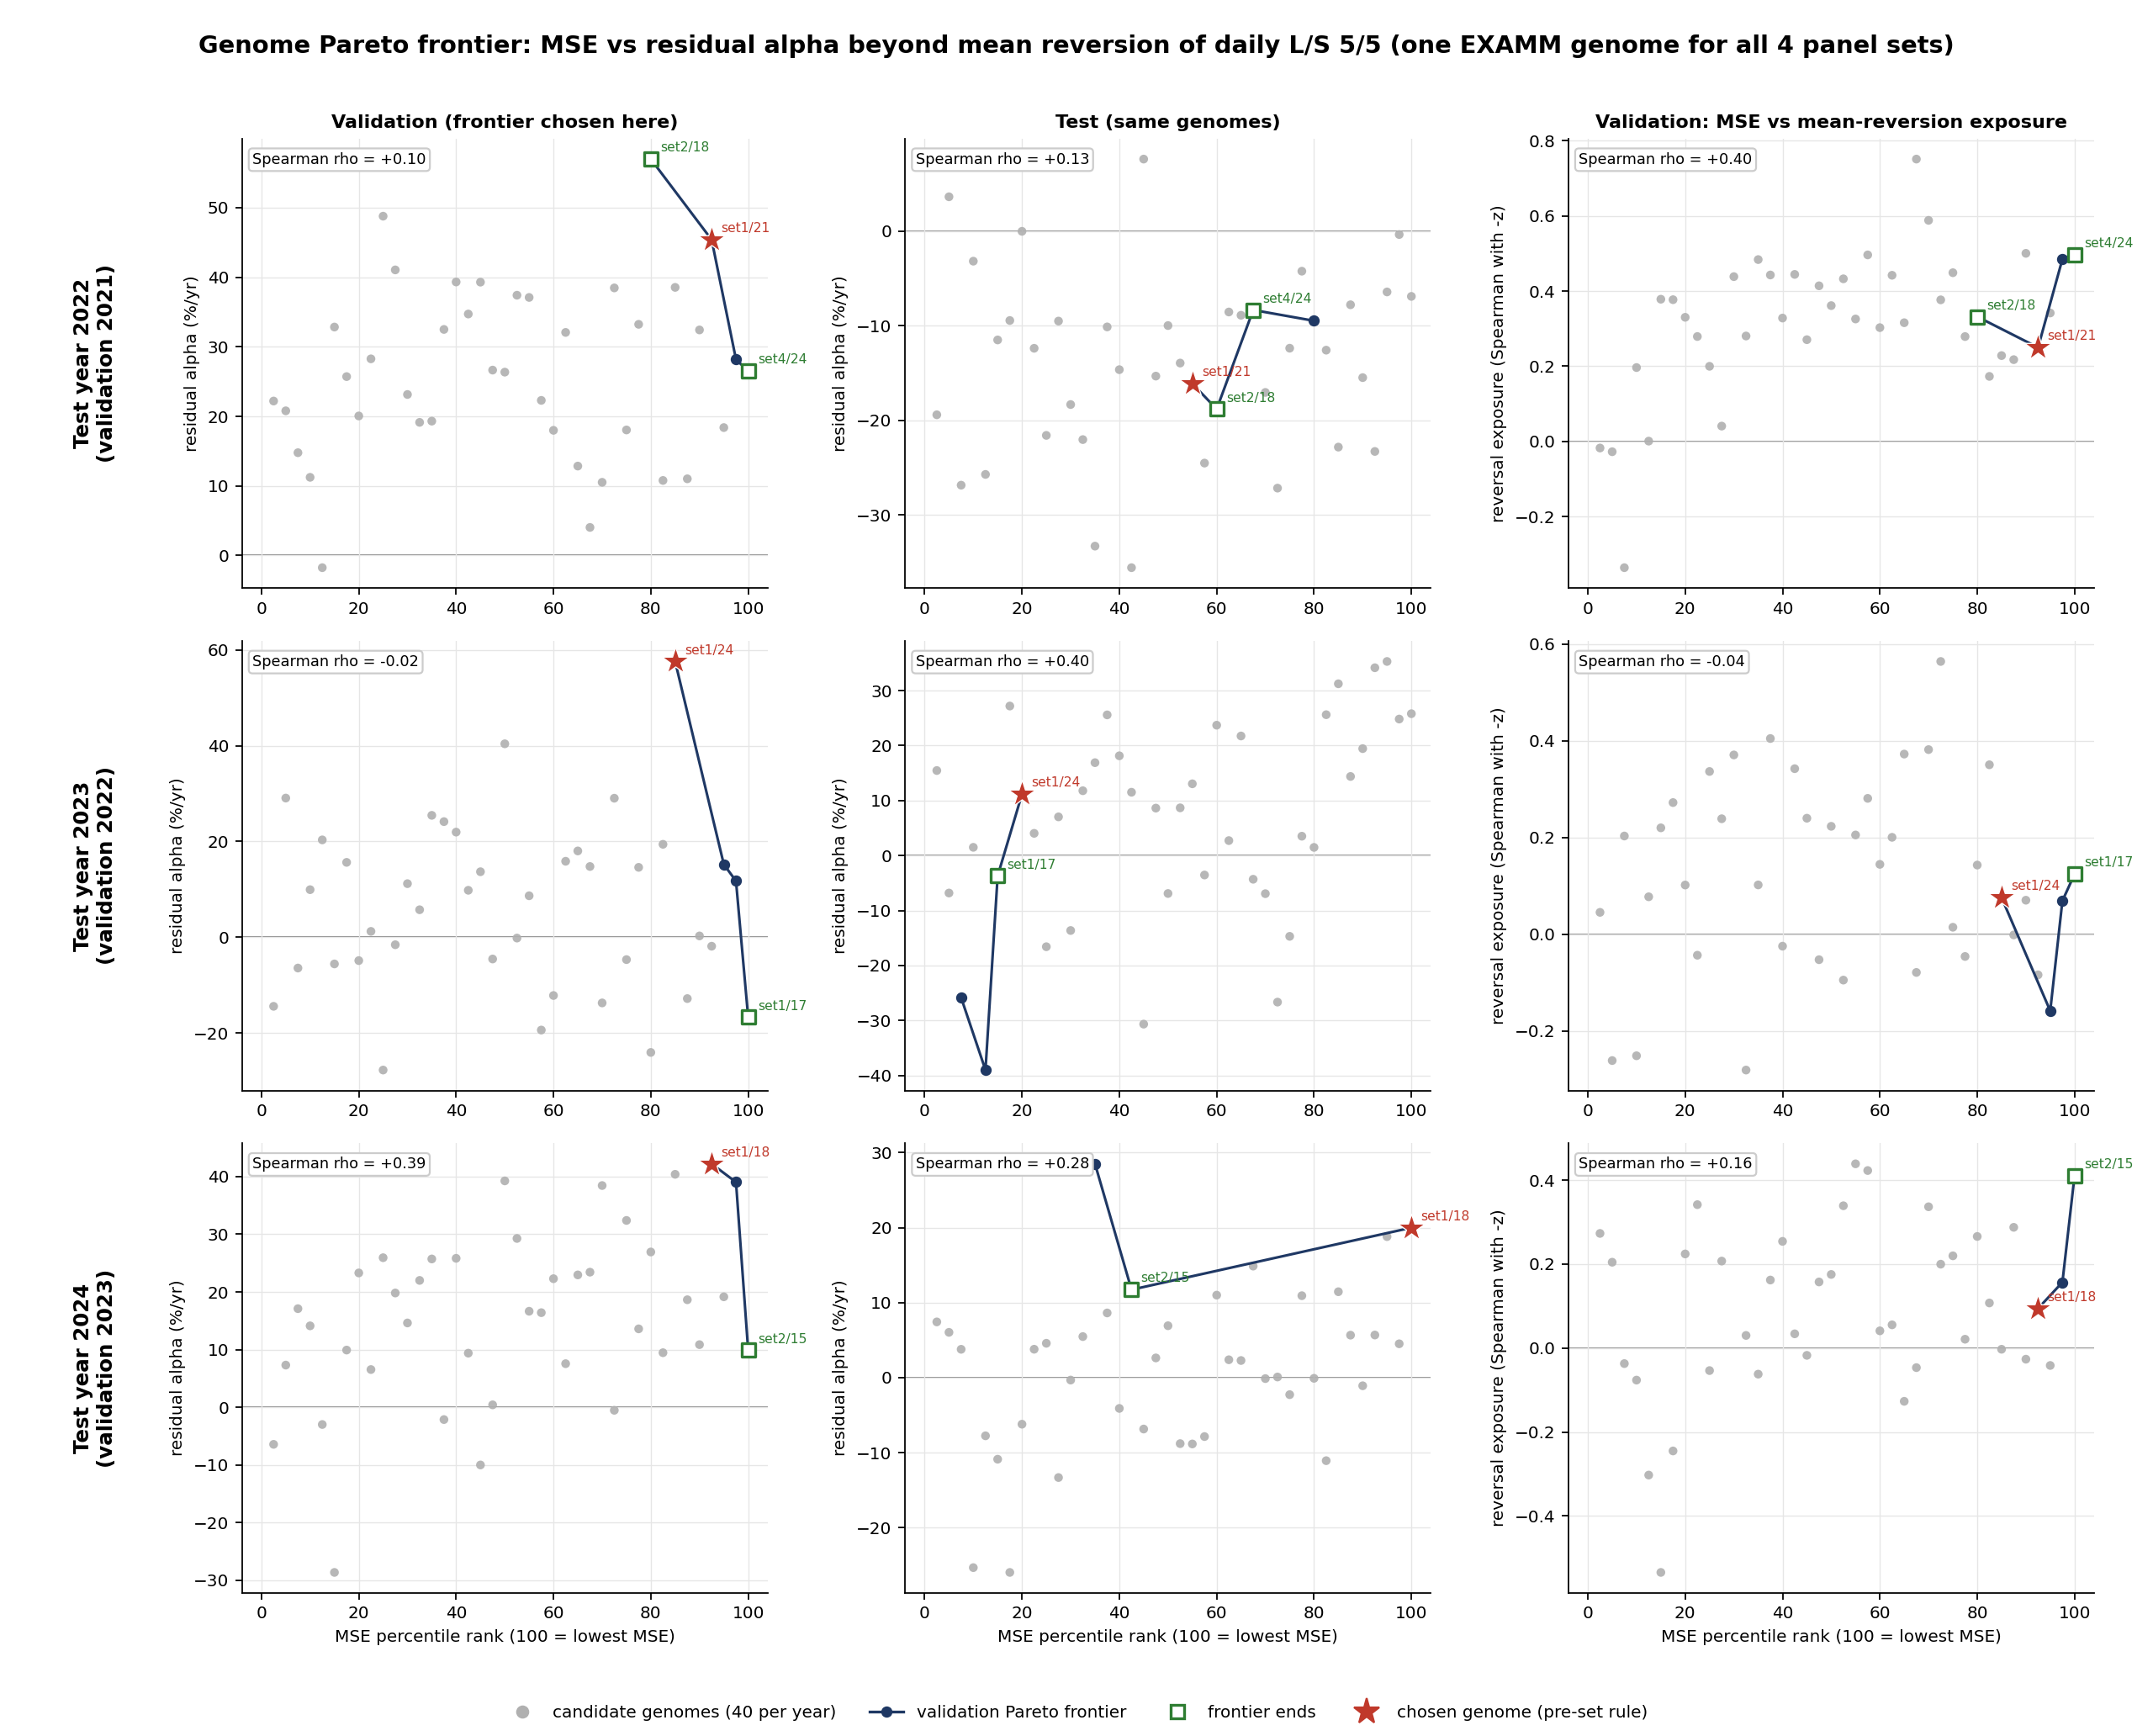

Source data for this figure (header and first rows):
fold, source_set, repeat, genome, examm_val_mse, val_mse, val_rank_ic, val_return_%, val_sharpe, val_max_dd_%, val_reversal_exposure, val_beta, val_alpha_%, val_alpha_t, test_mse, test_rank_ic, test_return_%, test_sharpe, test_max_dd_%, test_reversal_exposure, test_beta, test_alpha_%, test_alpha_t, val_frontier
2022, set1, 15, global_best_genome_8167, 0.01656, 0.0003159, 0.0295, 40.38, 1.91, 10.7, 0.2791, 0.5886, 33.23, 2.166, 0.0005205, -0.001625, -28.81, -1.465, 30.16, 0.3716, 0.6422, -33.28, -1.975, False
2022, set1, 16, global_best_genome_8519, 0.01658, 0.0003165, 0.03291, 46.56, 2.128, 16.25, 0.4327, 0.6271, 37.42, 2.499, 0.0005212, 0.009847, -0.7987, 0.06679, 17.07, 0.4599, 0.5532, -0.02501, -0.001431, False
2022, set1, 17, global_best_genome_11530, 0.01659, 0.0003165, 0.03312, 48.38, 2.194, 22.4, 0.2707, 0.4703, 39.3, 2.336, 0.0005203, -0.00287, -30.75, -1.591, 32.63, 0.3053, 0.4568, -35.55, -1.828, False
2022, set1, 18, global_best_genome_9835, 0.01659, 0.0003164, 0.0355, 45.76, 2.342, 10.78, 0.3258, 0.4811, 37.1, 2.599, 0.0005201, 0.007331, -14.67, -0.7075, 24.85, 0.352, 0.5445, -15.32, -0.9558, False
2022, set1, 19, global_best_genome_9213, 0.01658, 0.0003165, 0.02506, 43.01, 2.001, 15.51, 0.4445, 0.6859, 34.72, 2.476, 0.0005199, 0.002598, -21.97, -1.187, 26.44, 0.4696, 0.6128, -24.5, -1.707, False
2022, set1, 20, global_best_genome_10057, 0.01658, 0.0003166, 0.02918, 49.28, 2.297, 10.41, 0.3283, 0.5823, 39.32, 2.658, 0.0005207, 0.0001735, -19.89, -0.9409, 24.54, 0.4022, 0.6467, -21.58, -1.331, False
2022, set1, 21, global_best_genome_16410, 0.0165, 0.0003149, 0.02967, 57.73, 2.708, 10.23, 0.25, 0.416, 45.39, 2.881, 0.00052, 0.004078, -15.41, -0.7269, 19.22, 0.3298, 0.5524, -16.11, -0.9723, True
2022, set1, 22, global_best_genome_44365, 0.01657, 0.0003168, 0.02531, 50.93, 2.864, 6.805, 0.04079, 0.2955, 41.06, 2.967, 0.0005204, -0.003269, -14.12, -0.7735, 17.22, 0.1283, 0.3792, -14.64, -0.924, False
2022, set1, 23, global_best_genome_19706, 0.01662, 0.0003165, 0.0266, 31.22, 1.45, 16.89, 0.3614, 0.6875, 26.36, 1.667, 0.0005196, 0.006519, -9.287, -0.3193, 19.61, 0.4135, 0.6606, -8.893, -0.501, False
2022, set1, 24, global_best_genome_10300, 0.01659, 0.008425, 0.005163, 12.89, 0.9262, 18.09, -0.3359, -0.3971, 14.78, 1.206, 0.008468, -0.01502, -24.77, -1.945, 28.47, -0.2962, -0.2368, -26.84, -2.02, False
2022, set2, 15, global_best_genome_9243, 0.01519, 0.001096, 0.007762, -1.891, -0.1037, 12.3, 0.0008208, 0.1297, -1.755, -0.1513, 0.001341, -0.005031, -23.35, -1.504, 23.98, 0.03183, 0.2006, -25.7, -1.575, False
2022, set2, 16, global_best_genome_9708, 0.01512, 0.0003162, 0.03651, 39.19, 1.813, 14.25, 0.4422, 0.6944, 32.07, 2.202, 0.0005194, 0.007033, -24.21, -1.258, 30.68, 0.4667, 0.5944, -27.15, -1.687, False
2022, set2, 17, global_best_genome_19804, 0.01519, 0.0003171, 0.03179, 40.07, 1.801, 12.2, 0.3784, 0.684, 32.84, 2.128, 0.0005204, 0.006828, -10.3, -0.3846, 22.94, 0.4227, 0.6517, -10.12, -0.5896, False
2022, set2, 18, global_best_genome_10864, 0.01514, 0.0003158, 0.03999, 77.62, 3.22, 8.898, 0.332, 0.5325, 56.99, 3.633, 0.0005198, -0.001837, -17.77, -0.8508, 26.77, 0.369, 0.5272, -18.81, -1.086, True
2022, set2, 19, global_best_genome_15470, 0.01516, 0.000316, 0.03551, 48.09, 2.461, 10.4, 0.3768, 0.5279, 38.47, 2.854, 0.0005217, 0.01385, -9.625, -0.4115, 21.34, 0.4132, 0.5029, -9.444, -0.562, False
2022, set2, 20, global_best_genome_9576, 0.01518, 0.0003167, 0.02133, 23.17, 1.223, 13.42, 0.4839, 0.7798, 19.31, 1.654, 0.0005201, 0.01027, -13.39, -0.5789, 20.2, 0.4965, 0.695, -13.94, -0.9278, False
2022, set2, 21, global_best_genome_13858, 0.0152, 0.0003158, 0.0147, 11.7, 0.724, 21.86, 0.1731, 0.4321, 10.79, 0.6927, 0.0005174, 0.01509, -1.41, 0.01756, 23, 0.1617, 0.2688, -0.365, -0.02042, False
2022, set2, 22, global_best_genome_12599, 0.01518, 0.0003168, 0.02537, 27.54, 1.444, 13.25, 0.4385, 0.6738, 23.15, 1.766, 0.0005207, 0.01324, -9.469, -0.373, 23.83, 0.4586, 0.6752, -9.505, -0.6255, False
2022, set2, 23, global_best_genome_9765, 0.01516, 0.0003159, 0.02696, 21.12, 1.029, 19.5, 0.449, 0.788, 18.05, 1.21, 0.0005186, -0.0009907, -21.13, -0.9895, 25.01, 0.423, 0.5594, -22.82, -1.255, False
2022, set2, 24, global_best_genome_9135, 0.01518, 0.0003169, 0.02661, 33.56, 1.879, 9.978, 0.2792, 0.4783, 28.27, 2.08, 0.0005182, 0.004411, -14.84, -0.7578, 23.94, 0.2968, 0.466, -15.48, -0.9582, False
2022, set3, 15, global_best_genome_9754, 0.01723, 0.0003161, 0.02197, 12.79, 0.7497, 20.74, 0.5883, 0.7694, 10.52, 0.901, 0.0005198, 0.009278, -8.411, -0.341, 17.4, 0.5849, 0.6822, -8.546, -0.6219, False
2022, set3, 16, global_best_genome_9743, 0.01717, 0.0003149, 0.0298, 20.74, 1.153, 12.4, 0.3418, 0.49, 18.39, 1.196, 0.0005217, 0.005786, -11.67, -0.503, 16.95, 0.363, 0.4636, -11.5, -0.6352, False
2022, set3, 17, global_best_genome_9762, 0.01724, 0.0003162, 0.02217, 20.43, 1.246, 14.97, 0.3028, 0.4515, 17.99, 1.312, 0.0005193, 0.01327, -4.799, -0.1502, 18.16, 0.3311, 0.4952, -4.237, -0.2522, False
2022, set3, 18, global_best_genome_10012, 0.01727, 0.0003169, 0.02987, 22.89, 1.112, 13.41, 0.3303, 0.6363, 20.06, 1.19, 0.0005194, 0.007906, -12.68, -0.485, 21.11, 0.3473, 0.5407, -12.37, -0.6294, False
2022, set3, 19, global_best_genome_9721, 0.0173, 0.0003167, 0.03594, 39.72, 1.854, 13.55, 0.4429, 0.6705, 32.5, 2.223, 0.0005195, 0.01038, -16.31, -0.7035, 24.37, 0.4636, 0.6413, -17.04, -0.9883, False
2022, set3, 20, global_best_genome_9101, 0.0172, 0.006868, 0.0002463, 11.6, 0.7189, 13.44, 0.1966, 0.3027, 11.24, 0.6772, 0.007107, -0.0004518, -4.817, -0.1245, 21.96, 0.1606, 0.2014, -3.179, -0.1507, False
2022, set3, 21, global_best_genome_9892, 0.01717, 0.0003153, 0.0174, 12.36, 0.8056, 15.63, 0.2176, 0.4635, 11.02, 0.8029, 0.0005174, 0.012, -7.484, -0.2923, 21.87, 0.2471, 0.4267, -6.898, -0.3878, False
2022, set3, 22, global_best_genome_10627, 0.01716, 0.0003149, 0.03322, 33.7, 1.483, 18.64, 0.4852, 0.7457, 28.19, 1.745, 0.0005192, 0.01057, -9.894, -0.3435, 17.68, 0.4906, 0.6461, -9.477, -0.5185, True
2022, set3, 23, global_best_genome_15872, 0.01728, 0.0003165, 0.02674, 31.7, 1.435, 16.7, 0.4141, 0.7324, 26.65, 1.684, 0.0005205, 0.002902, -20.53, -0.8511, 28.9, 0.4545, 0.7251, -22.02, -1.215, False
2022, set3, 24, global_best_genome_10096, 0.0172, 0.01799, 0.01397, 24.07, 2.072, 3.544, -0.0175, -0.01441, 22.2, 2.062, 0.0185, -0.009205, -18.79, -0.9647, 24.5, 0.03831, 0.198, -19.4, -1.006, False
2022, set4, 15, global_best_genome_10054, 0.01449, 0.0003161, 0.01956, 6.044, 0.3781, 17.64, 0.7513, 1.01, 4.032, 0.3549, 0.0005202, 0.01383, 7.239, 0.4084, 20.35, 0.7289, 0.9274, 7.605, 0.5208, False
2022, set4, 16, global_best_genome_6298, 0.01444, 0.01611, 0.01679, 22.37, 1.818, 7.718, -0.02739, 0.0124, 20.8, 1.799, 0.01685, -0.0009271, 3.059, 0.2841, 14.46, 0.009781, 0.1476, 3.623, 0.2617, False
2022, set4, 17, global_best_genome_47717, 0.01452, 0.0003169, 0.03062, 63.04, 3.406, 5.531, 0.1999, 0.2949, 48.78, 3.547, 0.0005182, -0.0002193, -7.945, -0.4131, 17.07, 0.2567, 0.3475, -7.783, -0.5165, False
2022, set4, 18, global_best_genome_10535, 0.01455, 0.000317, 0.02635, 30.57, 1.868, 11.69, 0.3772, 0.5008, 25.72, 2.183, 0.0005178, 0.005671, -21.08, -1.227, 24.04, 0.3888, 0.4778, -23.28, -1.558, False
2022, set4, 19, global_best_genome_9902, 0.01451, 0.0003167, 0.02997, 22.02, 1.234, 15.14, 0.2805, 0.5498, 19.14, 1.346, 0.0005211, 0.0128, -12.15, -0.5918, 21.09, 0.3305, 0.4722, -12.38, -0.769, False
2022, set4, 20, global_best_genome_9840, 0.01447, 0.0003158, 0.03164, 47.81, 2.684, 8.968, 0.2284, 0.4067, 38.55, 2.943, 0.0005177, -0.002813, -6.841, -0.3148, 18.7, 0.243, 0.3446, -6.427, -0.3985, False
2022, set4, 21, global_best_genome_10033, 0.0145, 0.0003163, 0.03376, 25.92, 1.237, 14.84, 0.4964, 0.6785, 22.3, 1.381, 0.0005206, 0.005104, -17.37, -0.7738, 27.25, 0.489, 0.6209, -18.32, -1.062, False
2022, set4, 22, global_best_genome_10630, 0.0145, 0.0003162, 0.01686, 14.63, 0.826, 15, 0.3159, 0.612, 12.85, 0.8587, 0.0005186, 0.002155, -12.51, -0.5857, 20.83, 0.286, 0.4406, -12.58, -0.7278, False
2022, set4, 23, global_best_genome_10710, 0.01446, 0.000315, 0.03681, 40, 1.799, 14.33, 0.5005, 0.7706, 32.43, 2.325, 0.0005201, 0.01051, -10.07, -0.4105, 23.45, 0.4721, 0.5843, -9.978, -0.6004, False
2022, set4, 24, global_best_genome_10937, 0.01439, 0.0003144, 0.02843, 31.91, 1.553, 17.32, 0.4973, 0.7239, 26.51, 1.938, 0.0005196, 0.01517, -8.543, -0.3007, 21.08, 0.5081, 0.6951, -8.334, -0.5176, True
2023, set1, 15, global_best_genome_10203, 0.02682, 0.0005129, 0.006778, 23.85, 2.087, 8.717, -0.02467, -0.03779, 21.96, 2.073, 0.0003104, 0.0135, 14.54, 1.356, 7.345, -0.03903, -0.06413, 14.39, 1.372, False
2023, set1, 16, global_best_genome_10939, 0.02677, 0.0005121, 0.008005, 47.23, 2.188, 6.8, 0.2231, 0.2421, 40.39, 2.253, 0.0003104, 0.02618, 41.35, 2.837, 6.453, 0.2182, 0.2989, 34.16, 2.868, False
2023, set1, 17, global_best_genome_9847, 0.02634, 0.0005036, -0.01605, -16.51, -1.005, 16.27, 0.1243, 0.1613, -16.67, -1.017, 0.000323, 0.008499, -3.509, -0.2995, 8.512, 0.06704, 0.1548, -3.698, -0.3673, True
2023, set1, 18, global_best_genome_10182, 0.02682, 0.0005119, -0.001835, -1.457, -0.01037, 20.35, -0.09476, -0.09463, -0.1583, -0.009783, 0.0003116, 0.01343, 18.4, 1.549, 6.958, -0.1088, -0.1453, 18.14, 1.611, False
2023, set1, 19, global_best_genome_10088, 0.02688, 0.0005139, 0.01662, 20.16, 1.028, 11.67, 0.07741, -0.07128, 20.33, 1.021, 0.0003114, -0.01845, -27.05, -2.053, 25.95, 0.146, 0.05792, -30.66, -2.051, False
2023, set1, 20, global_best_genome_11487, 0.02688, 0.0005147, 0.003854, 31.18, 1.501, 13.41, -0.2611, -0.463, 29.06, 1.726, 0.0003115, 0.00657, 10.03, 0.8242, 7.256, -0.1803, -0.2815, 11.52, 0.9546, False
2023, set1, 21, global_best_genome_10666, 0.02669, 0.0005106, 0.02041, 30.07, 1.231, 19.24, 0.5638, 0.6906, 29.03, 1.547, 0.0003104, 0.02979, 31.72, 1.865, 10.5, 0.6029, 0.7065, 25.8, 2.128, False
2023, set1, 22, global_best_genome_9858, 0.02682, 0.009302, -0.01532, -15.58, -0.6365, 26.36, 0.04523, 0.1477, -14.4, -0.6369, 0.009187, 0.0236, 15.8, 1.005, 18.43, -0.02665, 0.1094, 15.47, 0.9704, False
2023, set1, 23, global_best_genome_9733, 0.02685, 0.0005131, 0.005301, 3.832, 0.2892, 14.08, -0.2807, -0.4379, 5.754, 0.3266, 0.0003107, -0.02546, -25.21, -2.317, 26.6, -0.2166, -0.3919, -26.65, -2.405, False
2023, set1, 24, global_best_genome_9608, 0.02663, 0.0005088, 0.02667, 74.02, 2.789, 9.785, 0.07577, 0.1833, 57.57, 2.811, 0.0003163, 0.008962, 10.94, 0.9008, 6.444, 0.02932, -0.004608, 11.17, 0.8932, True
2023, set2, 15, global_best_genome_47173, 0.02581, 0.0005135, 0.008141, 15.03, 0.8558, 10.17, 0.2722, 0.3849, 15.64, 0.9437, 0.0003107, 0.001977, -13.05, -0.8985, 13.62, 0.3066, 0.421, -14.69, -1.102, False
2023, set2, 16, global_best_genome_9963, 0.02555, 0.0005097, -0.001021, -22.26, -1.579, 23.68, 0.143, 0.1558, -24.02, -1.603, 0.0003408, 0.003712, -6.344, -0.4805, 14.74, 0.1249, 0.2376, -6.81, -0.5779, False
2023, set2, 17, global_best_genome_10764, 0.02568, 0.0005124, 0.005239, -4.983, -0.421, 15.19, -0.05262, -0.07229, -4.524, -0.4204, 0.0003144, 0.0002564, 6.169, 0.7024, 5.522, -0.02649, -0.1531, 7.04, 0.7857, False
2023, set2, 18, global_best_genome_11391, 0.02579, 0.0005129, 0.02335, 25.39, 1.378, 13.5, 0.4045, 0.3445, 24.14, 1.498, 0.0003104, 0.01878, 22.88, 1.522, 6.1, 0.4646, 0.5189, 19.45, 1.565, False
2023, set2, 19, global_best_genome_9795, 0.02551, 0.0005077, -0.008392, -3.218, 0.01207, 15.12, 0.07034, 0.3264, 0.292, 0.01115, 0.0003171, 0.02574, 29.83, 1.585, 13.7, -0.007814, 0.1038, 27.2, 1.55, False
2023, set2, 20, global_best_genome_12400, 0.02571, 0.0005116, -0.003888, -12.62, -0.7301, 20.91, 0.1444, 0.2683, -12.14, -0.771, 0.0003119, 0.01272, 12.88, 1.215, 5.882, 0.1084, 0.2079, 11.79, 1.164, False
2023, set2, 21, global_best_genome_9765, 0.02533, 0.0005042, 0.01702, 10.88, 0.6958, 15.37, 0.06905, 0.05798, 11.75, 0.6903, 0.0003235, -0.002364, -22.82, -1.963, 22.91, 0.09067, 0.1861, -25.84, -2.045, True
2023, set2, 22, global_best_genome_10965, 0.0257, 0.0005113, 0.01441, 17.6, 0.9369, 9.909, 0.3724, 0.5044, 18.03, 1.111, 0.0003105, 0.02949, 38.13, 2.54, 4.451, 0.3678, 0.4622, 31.24, 2.708, False
2023, set2, 23, global_best_genome_10370, 0.02537, 0.000505, 0.00988, 12.77, 0.6039, 21.53, -0.1584, -0.4344, 15.22, 0.6442, 0.0003232, -0.03172, -33.59, -2.644, 33.16, -0.07978, -0.1828, -39.01, -2.604, True
2023, set2, 24, global_best_genome_9900, 0.02572, 0.0005119, 0.007427, 7.197, 0.4644, 15.15, 0.2052, 0.2656, 8.674, 0.4806, 0.0003104, 0.01899, 28.29, 2.058, 6.121, 0.2322, 0.2104, 24.83, 2.022, False
... 60 more rows
